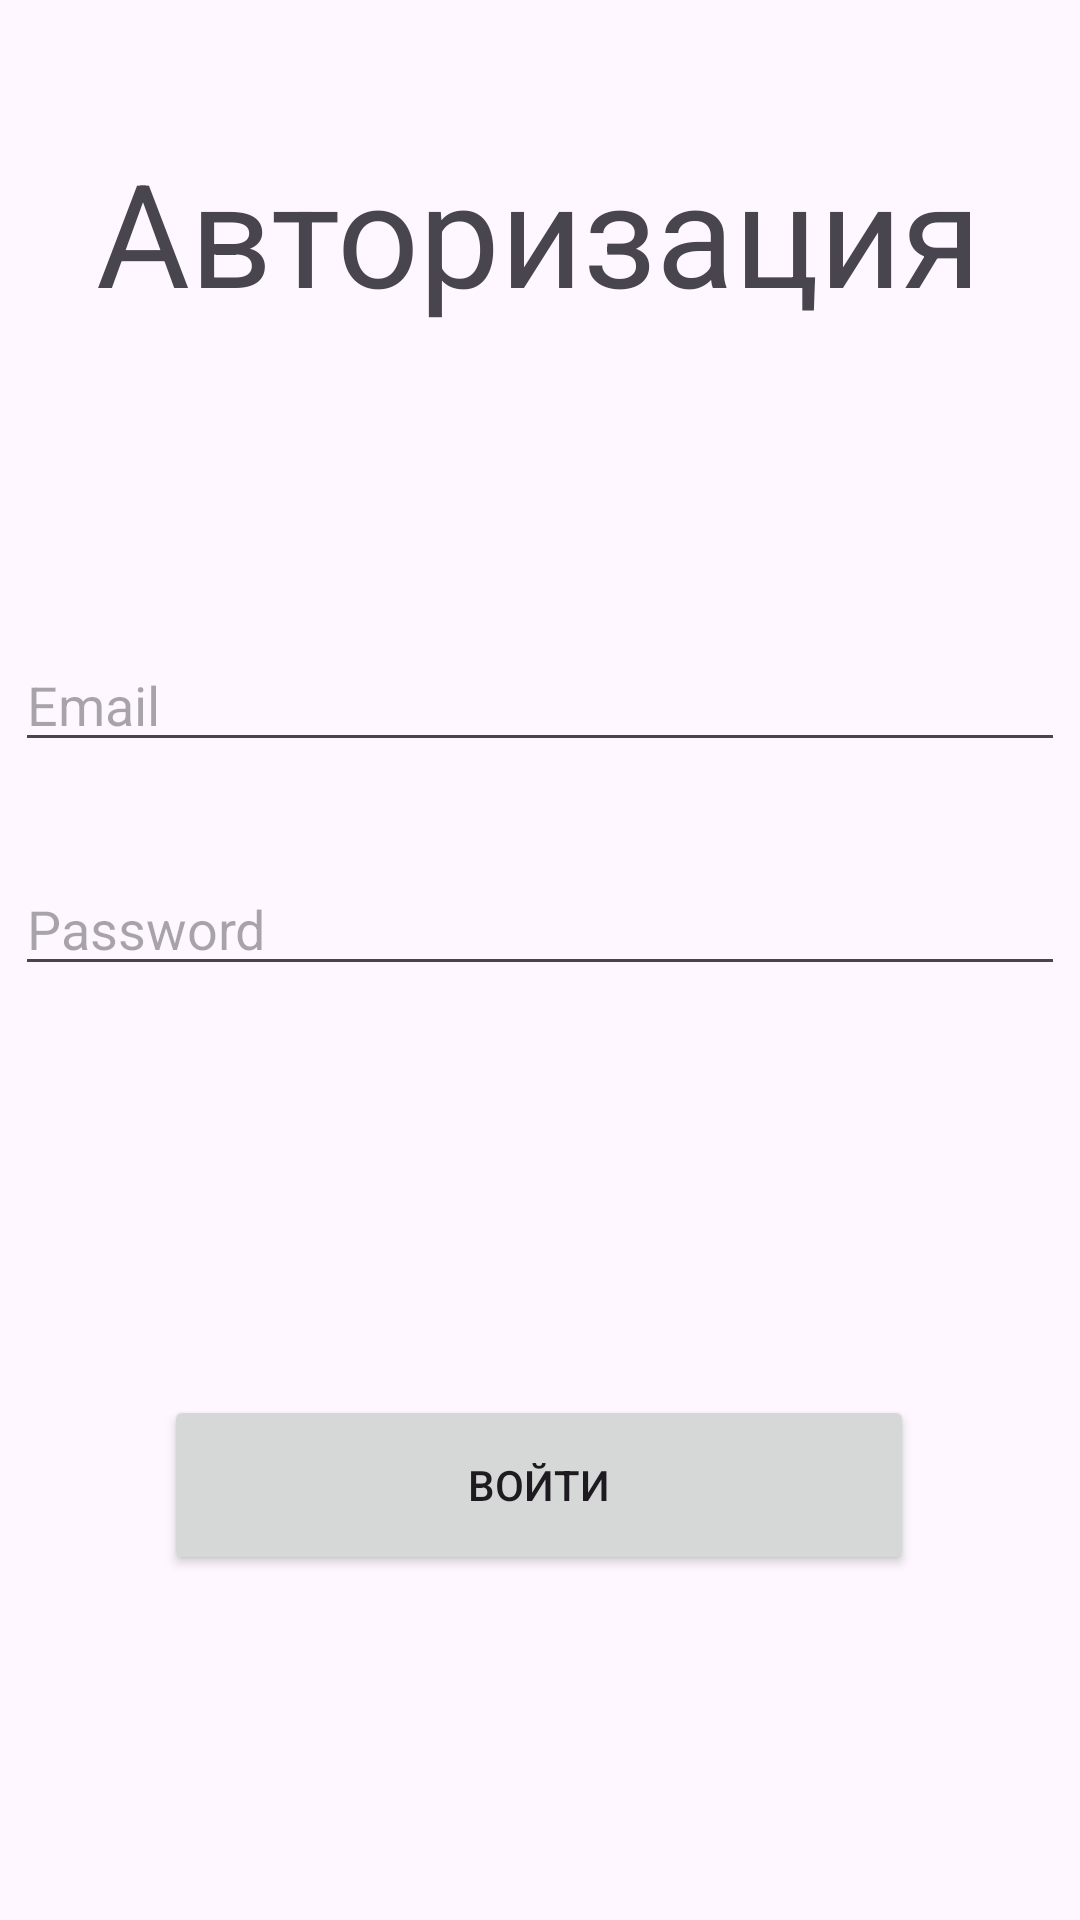

Android layout source for this screen:
<!-- AndroidManifest.xml: application theme Theme.MuscleTruth -->
<!-- res/layout/activity_authorization.xml -->
<?xml version="1.0" encoding="utf-8"?>
<androidx.constraintlayout.widget.ConstraintLayout xmlns:android="http://schemas.android.com/apk/res/android"
    xmlns:app="http://schemas.android.com/apk/res-auto"
    xmlns:tools="http://schemas.android.com/tools"
    android:id="@+id/activity_authorization"
    android:layout_width="match_parent"
    android:layout_height="match_parent"
    tools:context=".AuthorizationActivity">

    <EditText
        android:id="@+id/auth_et_email"
        android:layout_width="350dp"
        android:layout_height="wrap_content"
        android:ems="10"
        android:hint="Email"
        android:inputType="text"
        app:layout_constraintBottom_toBottomOf="parent"
        app:layout_constraintEnd_toEndOf="parent"
        app:layout_constraintHorizontal_bias="0.491"
        app:layout_constraintStart_toStartOf="parent"
        app:layout_constraintTop_toTopOf="parent"
        app:layout_constraintVertical_bias="0.355" />

    <EditText
        android:id="@+id/auth_et_password"
        android:layout_width="350dp"
        android:layout_height="wrap_content"
        android:ems="10"
        android:hint="Password"
        android:inputType="textPassword"
        app:layout_constraintBottom_toBottomOf="parent"
        app:layout_constraintEnd_toEndOf="parent"
        app:layout_constraintHorizontal_bias="0.491"
        app:layout_constraintStart_toStartOf="parent"
        app:layout_constraintTop_toTopOf="parent"
        app:layout_constraintVertical_bias="0.48" />

    <TextView
        android:id="@+id/auth_tv_header"
        android:layout_width="wrap_content"
        android:layout_height="wrap_content"
        android:text="Авторизация"
        android:textSize="48sp"
        app:layout_constraintBottom_toBottomOf="parent"
        app:layout_constraintEnd_toEndOf="parent"
        app:layout_constraintHorizontal_bias="0.495"
        app:layout_constraintStart_toStartOf="parent"
        app:layout_constraintTop_toTopOf="parent"
        app:layout_constraintVertical_bias="0.078" />

    <TextView
        android:id="@+id/auth_tv_error"
        android:layout_width="wrap_content"
        android:layout_height="wrap_content"
        android:textColor="#FF0000"
        android:textSize="34sp"
        app:layout_constraintBottom_toBottomOf="parent"
        app:layout_constraintEnd_toEndOf="parent"
        app:layout_constraintHorizontal_bias="0.444"
        app:layout_constraintStart_toStartOf="parent"
        app:layout_constraintTop_toTopOf="parent"
        app:layout_constraintVertical_bias="0.608" />

    <Button
        android:id="@+id/auth_btn_login"
        android:layout_width="250dp"
        android:layout_height="60dp"
        android:text="Войти"
        app:layout_constraintBottom_toBottomOf="parent"
        app:layout_constraintEnd_toEndOf="parent"
        app:layout_constraintHorizontal_bias="0.496"
        app:layout_constraintStart_toStartOf="parent"
        app:layout_constraintTop_toTopOf="parent"
        app:layout_constraintVertical_bias="0.802" />
</androidx.constraintlayout.widget.ConstraintLayout>
<!-- resources referenced by this layout -->
<resources>
  <style name="Theme.MuscleTruth" parent="Base.Theme.MuscleTruth" />
  <style name="Base.Theme.MuscleTruth" parent="Theme.Material3.DayNight.NoActionBar">
          
          
      </style>
</resources>
